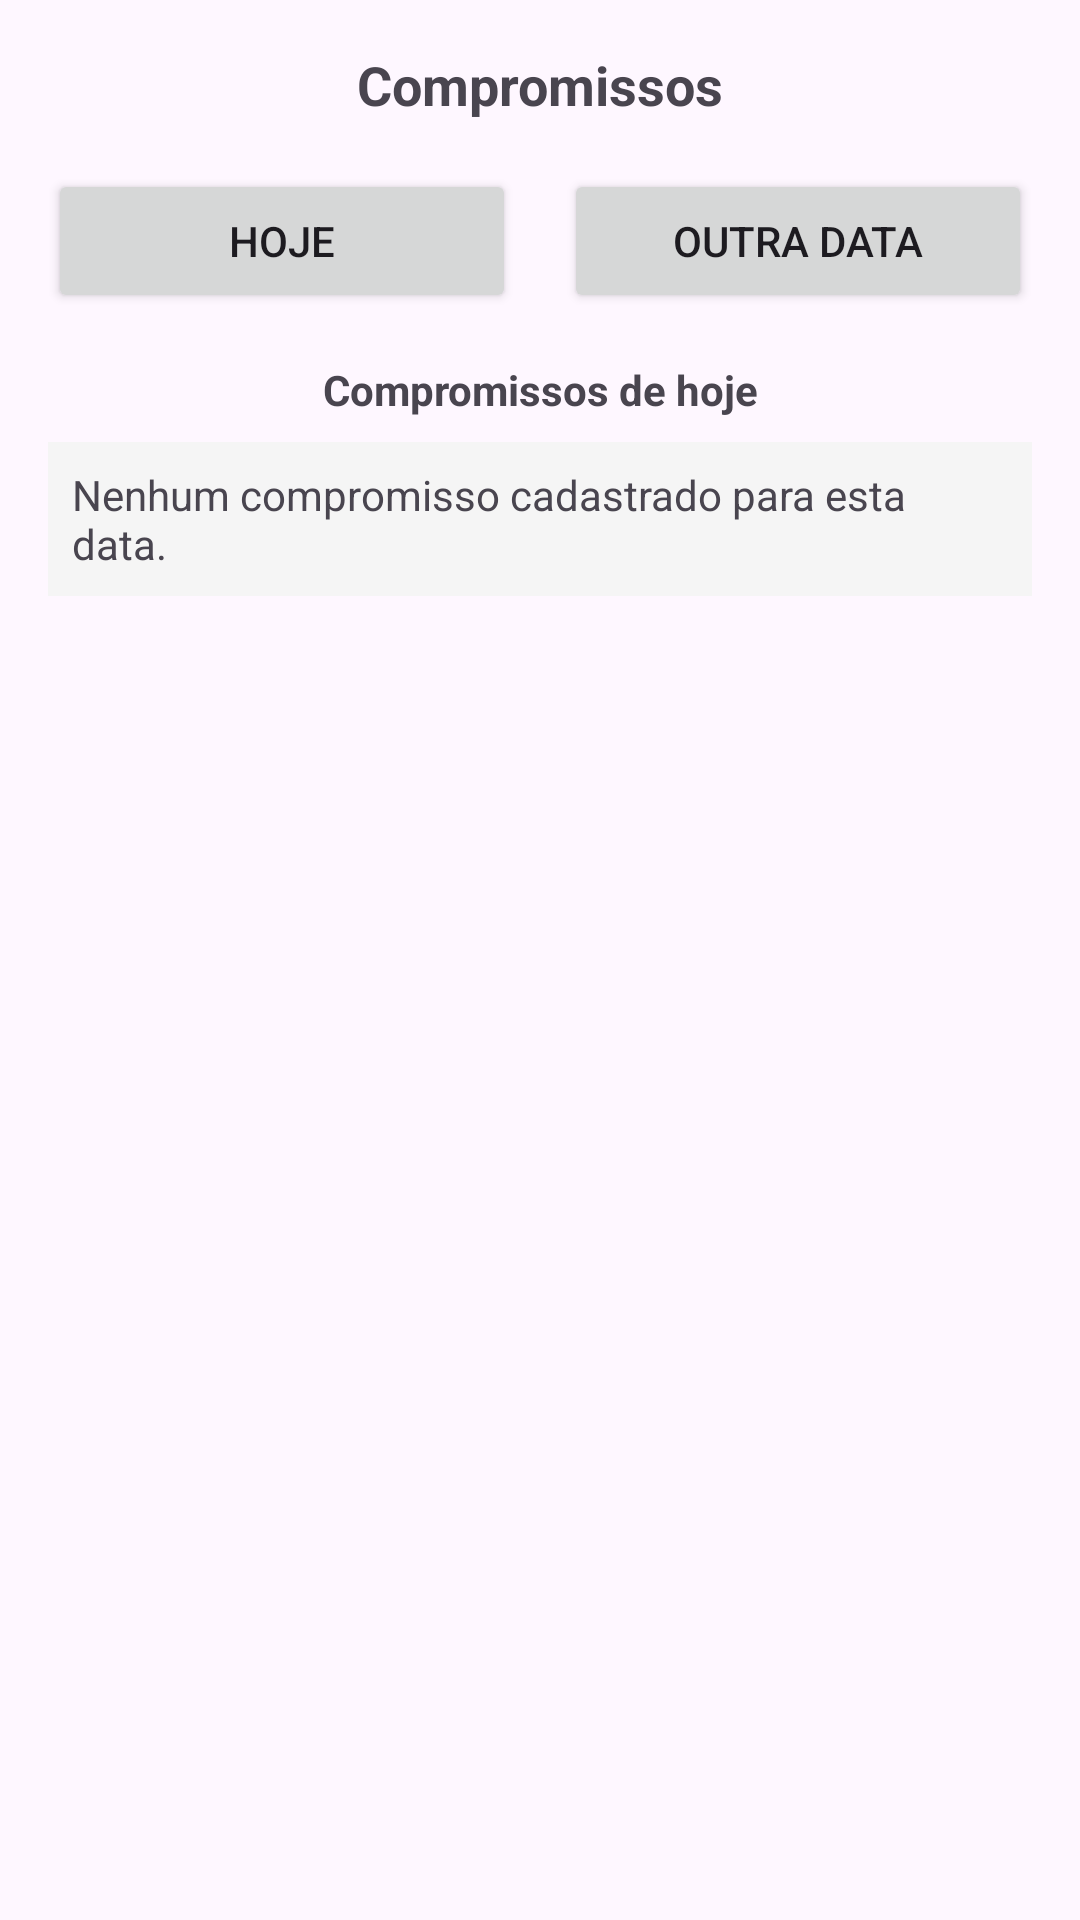

Android layout source for this screen:
<!-- AndroidManifest.xml: application theme Theme.AgendaPessoal -->
<!-- res/layout/fragment_visualizacao.xml -->
<?xml version="1.0" encoding="utf-8"?>
<LinearLayout xmlns:android="http://schemas.android.com/apk/res/android"
    android:layout_width="match_parent"
    android:layout_height="match_parent"
    android:orientation="vertical"
    android:padding="16dp">

    <TextView
        android:layout_width="match_parent"
        android:layout_height="wrap_content"
        android:text="Compromissos"
        android:textSize="18sp"
        android:textStyle="bold"
        android:gravity="center"
        android:layout_marginBottom="16dp" />

    <LinearLayout
        android:layout_width="match_parent"
        android:layout_height="wrap_content"
        android:orientation="horizontal"
        android:layout_marginBottom="16dp">

        <Button
            android:id="@+id/btn_hoje"
            android:layout_width="0dp"
            android:layout_height="wrap_content"
            android:layout_weight="1"
            android:text="Hoje"
            android:layout_marginEnd="8dp" />

        <Button
            android:id="@+id/btn_outra_data"
            android:layout_width="0dp"
            android:layout_height="wrap_content"
            android:layout_weight="1"
            android:text="Outra Data"
            android:layout_marginStart="8dp" />

    </LinearLayout>

    <TextView
        android:id="@+id/tv_data_visualizacao"
        android:layout_width="match_parent"
        android:layout_height="wrap_content"
        android:text="Compromissos de hoje"
        android:textAlignment="center"
        android:layout_marginBottom="8dp"
        android:textStyle="bold" />

    <ScrollView
        android:layout_width="match_parent"
        android:layout_height="0dp"
        android:layout_weight="1">

        <TextView
            android:id="@+id/tv_compromissos"
            android:layout_width="match_parent"
            android:layout_height="wrap_content"
            android:text="Nenhum compromisso cadastrado para esta data."
            android:textSize="14sp"
            android:padding="8dp"
            android:background="#F5F5F5" />

    </ScrollView>

</LinearLayout>
<!-- resources referenced by this layout -->
<resources>
  <style name="Theme.AgendaPessoal" parent="Base.Theme.AgendaPessoal" />
  <style name="Base.Theme.AgendaPessoal" parent="Theme.Material3.DayNight.NoActionBar">
          
          
      </style>
</resources>
